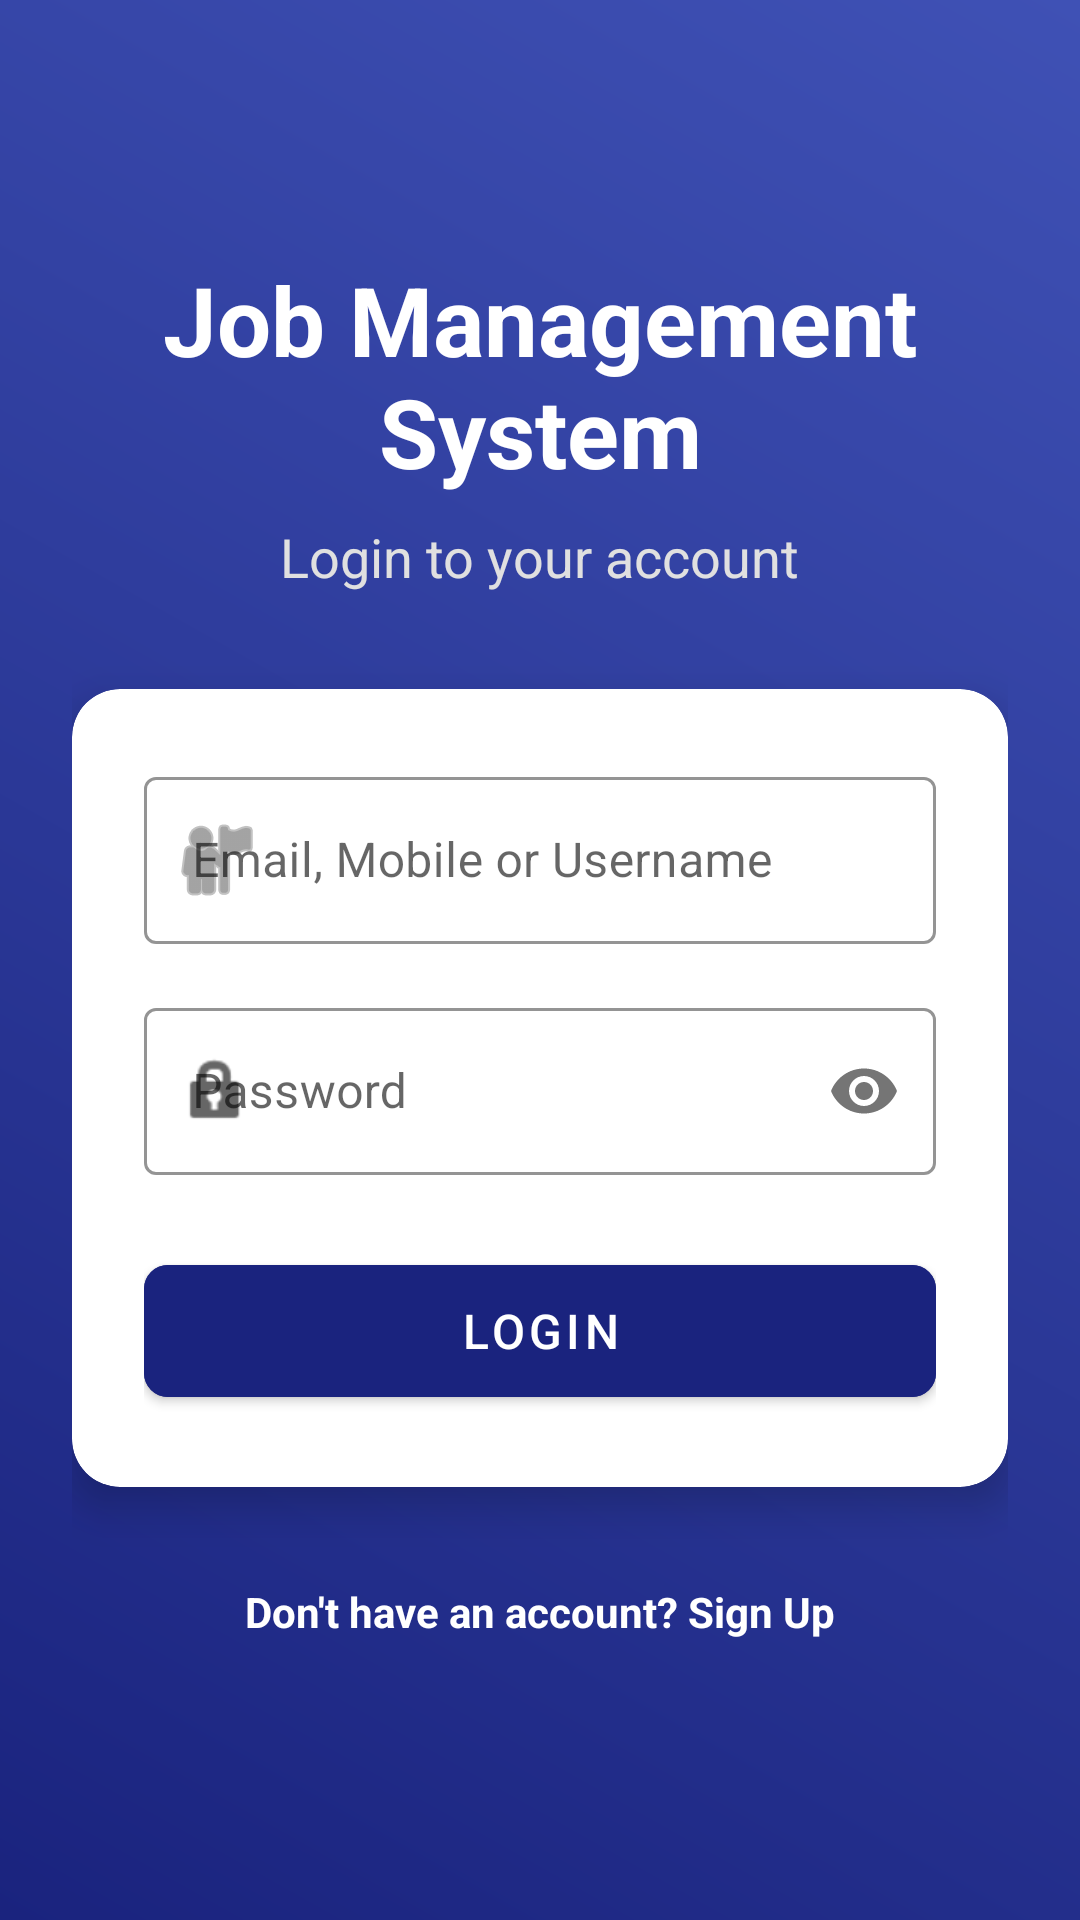

Layout XML and referenced resources for this Android screen:
<!-- AndroidManifest.xml: application theme Theme.JobManagementSystem -->
<!-- res/layout/activity_login.xml -->
<?xml version="1.0" encoding="utf-8"?>
<androidx.coordinatorlayout.widget.CoordinatorLayout xmlns:android="http://schemas.android.com/apk/res/android"
    xmlns:app="http://schemas.android.com/apk/res-auto"
    android:layout_width="match_parent"
    android:layout_height="match_parent"
    android:background="@drawable/bg_gradient">

    <LinearLayout
        android:layout_width="match_parent"
        android:layout_height="match_parent"
        android:orientation="vertical"
        android:gravity="center"
        android:padding="24dp">

        <TextView
            android:layout_width="wrap_content"
            android:layout_height="wrap_content"
            android:text="@string/app_name"
            android:textSize="32sp"
            android:textStyle="bold"
            android:textColor="@color/white"
            android:layout_marginBottom="8dp"
            android:gravity="center" />

        <TextView
            android:layout_width="wrap_content"
            android:layout_height="wrap_content"
            android:text="Login to your account"
            android:textSize="18sp"
            android:textColor="#E0E0E0"
            android:layout_marginBottom="32dp" />

        <com.google.android.material.card.MaterialCardView
            android:layout_width="match_parent"
            android:layout_height="wrap_content"
            app:cardCornerRadius="16dp"
            app:cardElevation="8dp"
            app:cardBackgroundColor="@color/white">

            <LinearLayout
                android:layout_width="match_parent"
                android:layout_height="wrap_content"
                android:orientation="vertical"
                android:padding="24dp">

                <com.google.android.material.textfield.TextInputLayout
                    android:layout_width="match_parent"
                    android:layout_height="wrap_content"
                    android:hint="@string/login_hint"
                    app:startIconDrawable="@android:drawable/ic_menu_myplaces"
                    style="@style/Widget.MaterialComponents.TextInputLayout.OutlinedBox"
                    android:layout_marginBottom="16dp"
                    app:boxStrokeColor="@color/primary_blue"
                    app:hintTextColor="@color/primary_blue">

                    <com.google.android.material.textfield.TextInputEditText
                        android:id="@+id/etIdentifier"
                        android:layout_width="match_parent"
                        android:layout_height="wrap_content"
                        android:inputType="text"
                        android:importantForAutofill="no"
                        android:textColor="@color/text_primary" />
                </com.google.android.material.textfield.TextInputLayout>

                <com.google.android.material.textfield.TextInputLayout
                    android:layout_width="match_parent"
                    android:layout_height="wrap_content"
                    android:hint="@string/password"
                    app:passwordToggleEnabled="true"
                    app:startIconDrawable="@android:drawable/ic_lock_idle_lock"
                    style="@style/Widget.MaterialComponents.TextInputLayout.OutlinedBox"
                    android:layout_marginBottom="24dp"
                    app:boxStrokeColor="@color/primary_blue"
                    app:hintTextColor="@color/primary_blue">

                    <com.google.android.material.textfield.TextInputEditText
                        android:id="@+id/etPassword"
                        android:layout_width="match_parent"
                        android:layout_height="wrap_content"
                        android:inputType="textPassword"
                        android:importantForAutofill="no"
                        android:textColor="@color/text_primary" />
                </com.google.android.material.textfield.TextInputLayout>

                <com.google.android.material.button.MaterialButton
                    android:id="@+id/btnLogin"
                    android:layout_width="match_parent"
                    android:layout_height="56dp"
                    android:text="@string/btn_login"
                    android:textSize="16sp"
                    android:backgroundTint="@color/primary_blue"
                    android:textColor="@color/white"
                    app:cornerRadius="8dp" />

            </LinearLayout>
        </com.google.android.material.card.MaterialCardView>

        <TextView
            android:id="@+id/tvSignupLink"
            android:layout_width="wrap_content"
            android:layout_height="wrap_content"
            android:text="@string/no_account"
            android:textColor="@color/white"
            android:layout_marginTop="24dp"
            android:padding="8dp"
            android:clickable="true"
            android:focusable="true"
            android:textStyle="bold" />

    </LinearLayout>

    <ProgressBar
        android:id="@+id/progressBar"
        android:layout_width="wrap_content"
        android:layout_height="wrap_content"
        android:layout_gravity="center"
        android:visibility="gone" />

</androidx.coordinatorlayout.widget.CoordinatorLayout>
<!-- resources referenced by this layout -->
<resources>
  <color name="primary_blue">#1A237E</color>
  <color name="text_primary">#212121</color>
  <color name="white">#FFFFFF</color>
  <!-- drawable bg_gradient (drawable) -->
  <?xml version="1.0" encoding="utf-8"?>
  <shape xmlns:android="http://schemas.android.com/apk/res/android">
      <gradient
          android:startColor="#1A237E"
          android:endColor="#3F51B5"
          android:angle="45"/>
  </shape>
  <string name="app_name">Job Management System</string>
  <string name="btn_login">Login</string>
  <string name="login_hint">Email, Mobile or Username</string>
  <string name="no_account">Don\'t have an account? Sign Up</string>
  <string name="password">Password</string>
  <style name="Theme.JobManagementSystem" parent="Base.Theme.JobManagementSystem" />
  <style name="Base.Theme.JobManagementSystem" parent="Theme.MaterialComponents.DayNight.NoActionBar">
          
          <item name="colorPrimary">@color/primary_blue</item>
          <item name="colorPrimaryVariant">@color/primary_blue</item>
          <item name="colorOnPrimary">@color/white</item>
          
          <item name="colorSecondary">@color/secondary_blue</item>
          <item name="colorSecondaryVariant">@color/secondary_blue</item>
          <item name="colorOnSecondary">@color/white</item>
          
          <item name="android:statusBarColor">@color/primary_blue</item>
          
          <item name="android:textColorPrimary">@color/black</item>
          <item name="android:textColorSecondary">@color/text_secondary</item>
          <item name="editTextStyle">@style/Widget.MaterialComponents.TextInputLayout.OutlinedBox</item>
      </style>
  <color name="secondary_blue">#3F51B5</color>
  <color name="black">#121212</color>
  <color name="text_secondary">#757575</color>
</resources>
